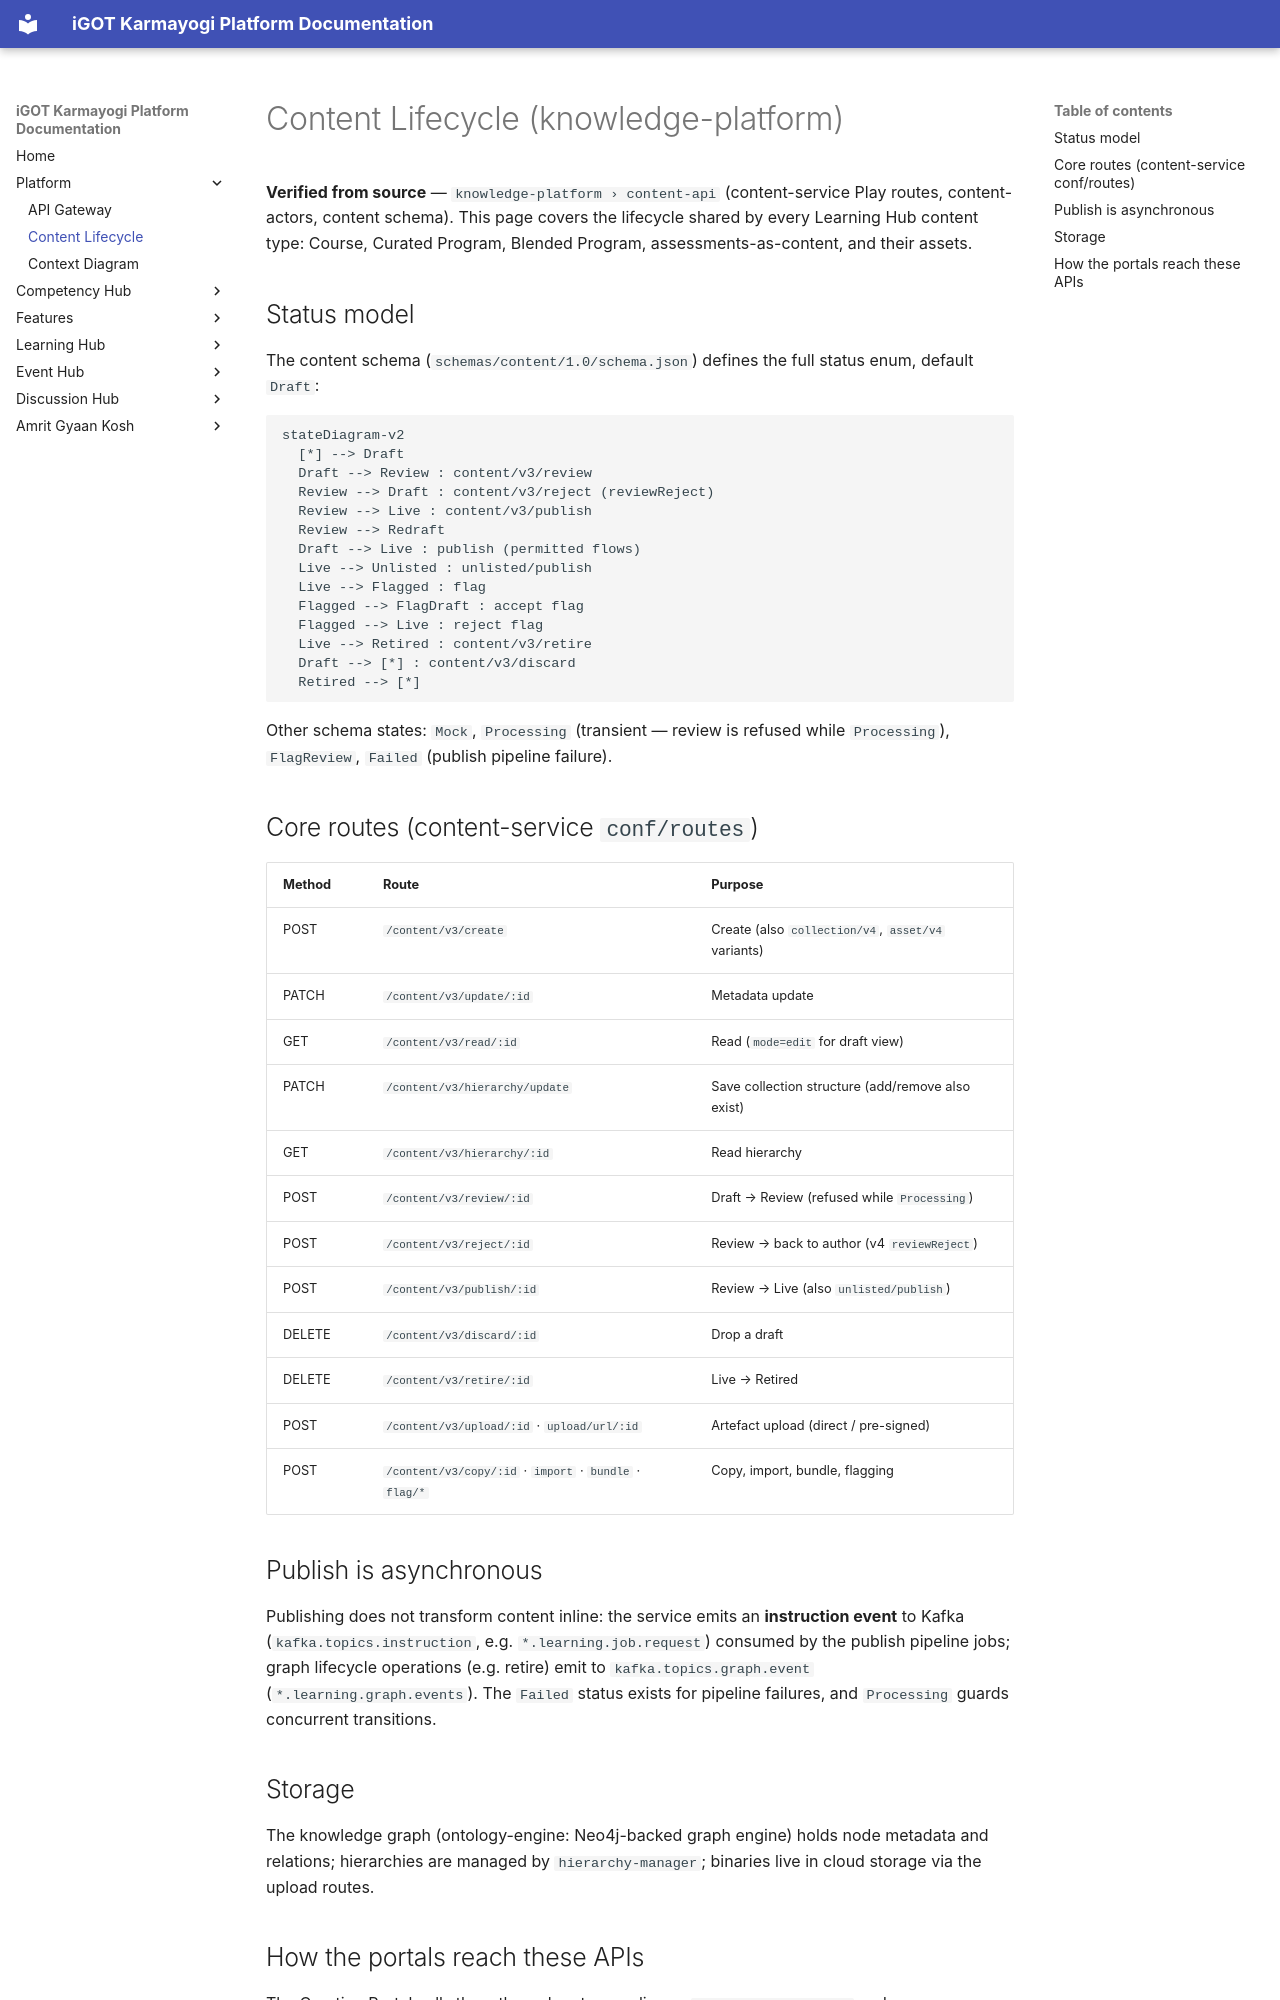

repository: KB-iGOT/igot-docs · page: platform/content-lifecycle/index.html · generator: mkdocs

# Content Lifecycle (knowledge-platform)

**Verified from source** — `knowledge-platform › content-api` (content-service
Play routes, content-actors, content schema). This page covers the lifecycle
shared by every Learning Hub content type: Course, Curated Program, Blended
Program, assessments-as-content, and their assets.

## Status model

The content schema (`schemas/content/1.0/schema.json`) defines the full status
enum, default `Draft`:

```mermaid
stateDiagram-v2
  [*] --> Draft
  Draft --> Review : content/v3/review
  Review --> Draft : content/v3/reject (reviewReject)
  Review --> Live : content/v3/publish
  Review --> Redraft
  Draft --> Live : publish (permitted flows)
  Live --> Unlisted : unlisted/publish
  Live --> Flagged : flag
  Flagged --> FlagDraft : accept flag
  Flagged --> Live : reject flag
  Live --> Retired : content/v3/retire
  Draft --> [*] : content/v3/discard
  Retired --> [*]
```

Other schema states: `Mock`, `Processing` (transient — review is refused while
`Processing`), `FlagReview`, `Failed` (publish pipeline failure).

## Core routes (content-service `conf/routes`)

| Method | Route | Purpose |
|---|---|---|
| POST | `/content/v3/create` | Create (also `collection/v4`, `asset/v4` variants) |
| PATCH | `/content/v3/update/:id` | Metadata update |
| GET | `/content/v3/read/:id` | Read (`mode=edit` for draft view) |
| PATCH | `/content/v3/hierarchy/update` | Save collection structure (add/remove also exist) |
| GET | `/content/v3/hierarchy/:id` | Read hierarchy |
| POST | `/content/v3/review/:id` | Draft → Review (refused while `Processing`) |
| POST | `/content/v3/reject/:id` | Review → back to author (v4 `reviewReject`) |
| POST | `/content/v3/publish/:id` | Review → Live (also `unlisted/publish`) |
| DELETE | `/content/v3/discard/:id` | Drop a draft |
| DELETE | `/content/v3/retire/:id` | Live → Retired |
| POST | `/content/v3/upload/:id` · `upload/url/:id` | Artefact upload (direct / pre-signed) |
| POST | `/content/v3/copy/:id` · `import` · `bundle` · `flag/*` | Copy, import, bundle, flagging |

## Publish is asynchronous

Publishing does not transform content inline: the service emits an
**instruction event** to Kafka (`kafka.topics.instruction`, e.g.
`*.learning.job.request`) consumed by the publish pipeline jobs; graph
lifecycle operations (e.g. retire) emit to `kafka.topics.graph.event`
(`*.learning.graph.events`). The `Failed` status exists for pipeline failures,
and `Processing` guards concurrent transitions.

## Storage

The knowledge graph (ontology-engine: Neo4j-backed graph engine) holds node
metadata and relations; hierarchies are managed by `hierarchy-manager`;
binaries live in cloud storage via the upload routes.
